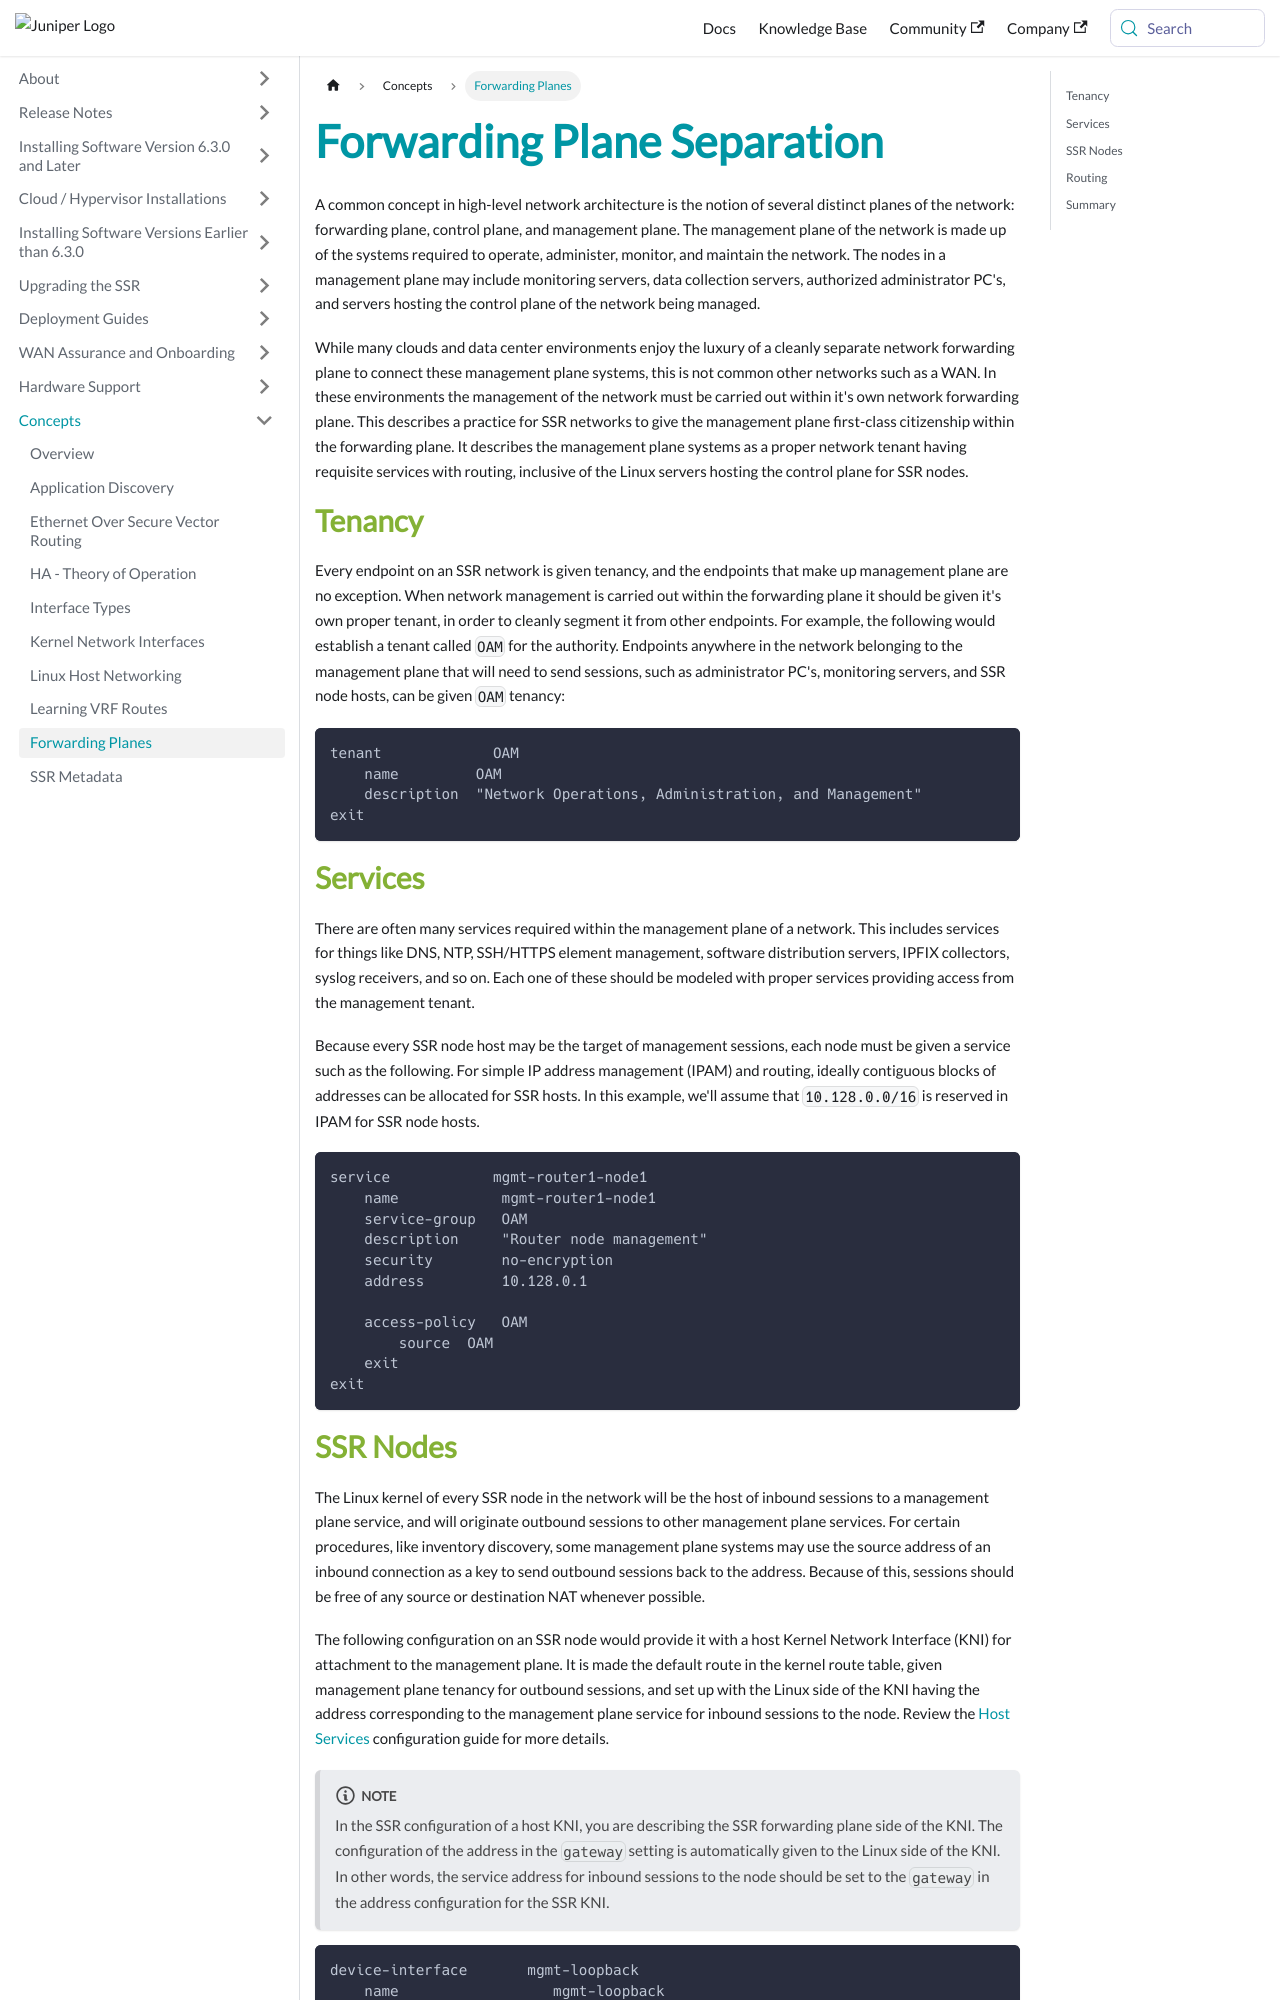

repository: 128technology/docs · page: docs/concepts_network_planes/index.html · generator: docusaurus

---
title: Forwarding Plane Separation
sidebar_label: Forwarding Planes
---
A common concept in high-level network architecture is the notion of several distinct planes of the network: forwarding plane, control plane, and management plane. The management plane of the network is made up of the systems required to operate, administer, monitor, and maintain the network. The nodes in a management plane may include monitoring servers, data collection servers, authorized administrator PC's, and servers hosting the control plane of the network being managed.

While many clouds and data center environments enjoy the luxury of a cleanly separate network forwarding plane to connect these management plane systems, this is not common other networks such as a WAN. In these environments the management of the network must be carried out within it's own network forwarding plane. This describes a practice for SSR networks to give the management plane first-class citizenship within the forwarding plane. It describes the management plane systems as a proper network tenant having requisite services with routing, inclusive of the Linux servers hosting the control plane for SSR nodes.

## Tenancy
Every endpoint on an SSR network is given tenancy, and the endpoints that make up management plane are no exception. When network management is carried out within the forwarding plane it should be given it's own proper tenant, in order to cleanly segment it from other endpoints. For example, the following would establish a tenant called `OAM` for the authority. Endpoints anywhere in the network belonging to the management plane that will need to send sessions, such as administrator PC's, monitoring servers, and SSR node hosts, can be given `OAM` tenancy:
```
tenant             OAM
    name         OAM
    description  "Network Operations, Administration, and Management"
exit
```

## Services
There are often many services required within the management plane of a network. This includes services for things like DNS, NTP, SSH/HTTPS element management, software distribution servers, IPFIX collectors, syslog receivers, and so on. Each one of these should be modeled with proper services providing access from the management tenant.

Because every SSR node host may be the target of management sessions, each node must be given a service such as the following. For simple IP address management (IPAM) and routing, ideally contiguous blocks of addresses can be allocated for SSR hosts. In this example, we'll assume that `10.128.0.0/16` is reserved in IPAM for SSR node hosts.
```
service            mgmt-router1-node1
    name            mgmt-router1-node1
    service-group   OAM
    description     "Router node management"
    security        no-encryption
    address         10.128.0.1

    access-policy   OAM
        source  OAM
    exit
exit
```
